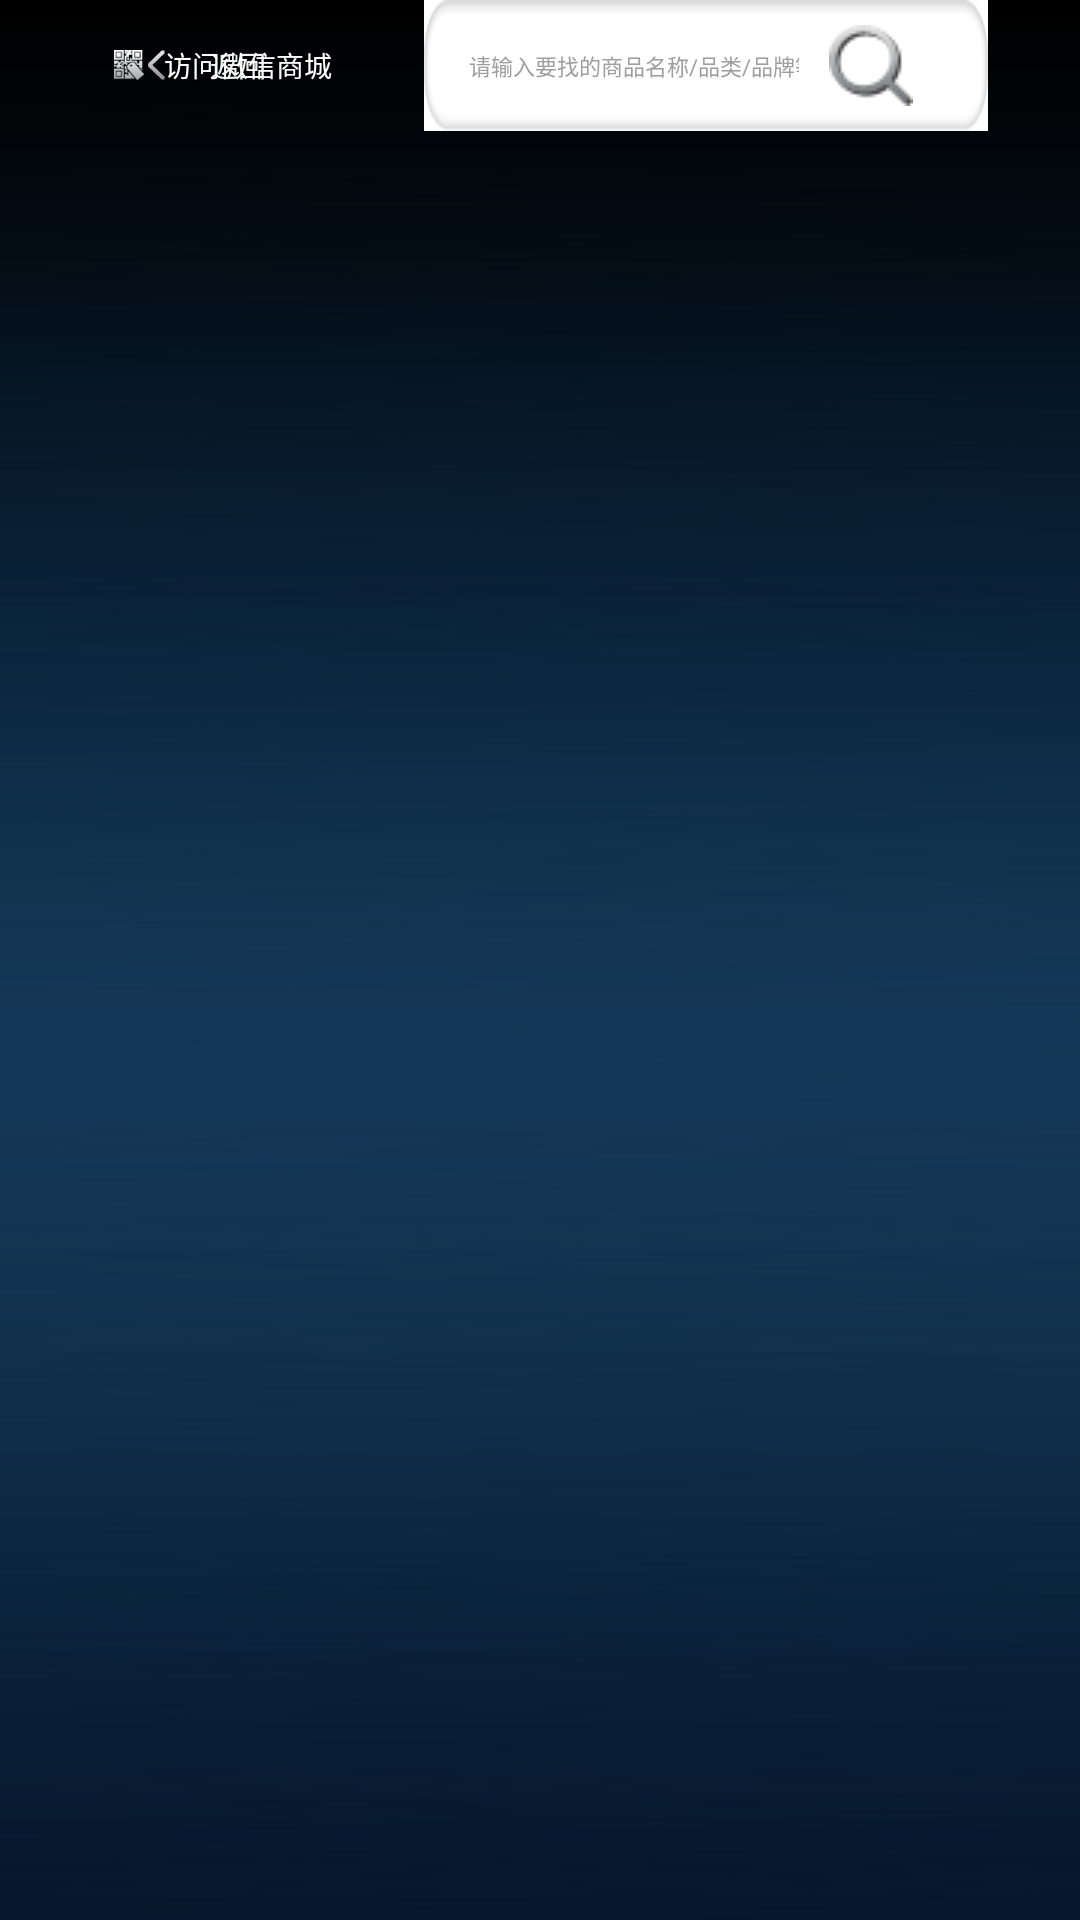

The Android layout XML behind this screen, and the referenced resources:
<!-- AndroidManifest.xml: application theme AppTheme -->
<!-- res/layout/activity_category_tag.xml -->
<?xml version="1.0" encoding="utf-8"?>
<LinearLayout xmlns:android="http://schemas.android.com/apk/res/android"
    android:layout_width="match_parent"
    android:layout_height="match_parent"
    android:background="@drawable/bg"
    android:orientation="vertical">

    <include layout="@layout/category_toolbar" />

    <FrameLayout
        android:layout_width="match_parent"
        android:layout_height="match_parent">

        <android.support.v7.widget.RecyclerView

            android:id="@+id/tag_category_recyclerview"
            android:layout_width="match_parent"
            android:layout_height="match_parent"
            android:layout_marginLeft="97px"
            android:layout_marginRight="99px" />

        <ImageView
            android:id="@+id/cover_fail"
            android:layout_width="match_parent"
            android:layout_height="match_parent"
            android:src="@drawable/load_error"
            android:visibility="gone" />

    </FrameLayout>


</LinearLayout>
<!-- res/layout/category_toolbar.xml (included above) -->
<?xml version="1.0" encoding="utf-8"?>
<android.support.v7.widget.Toolbar xmlns:android="http://schemas.android.com/apk/res/android"
    android:id="@+id/category_toolbar"
    android:layout_width="match_parent"
    android:layout_height="131px"
    android:background="@null"
    android:minHeight="?attr/actionBarSize">


    <RelativeLayout
        android:layout_width="match_parent"
        android:layout_height="match_parent"
        android:gravity="center_vertical">
        
        <LinearLayout
            android:id="@+id/id_arrow_back"
            android:layout_width="wrap_content"
            android:layout_height="match_parent"
            android:layout_marginLeft="100px">

            <ImageView
                android:layout_width="17px"
                android:layout_height="30px"
                android:layout_gravity="center"
                android:src="@drawable/arrow_back" />

            <TextView
                android:layout_width="wrap_content"
                android:layout_height="match_parent"
                android:layout_marginLeft="15dp"
                android:gravity="center"
                android:text="@string/arrow_back"
                android:textColor="#F0F0F0"
                android:textSize="28px" />
        </LinearLayout>
        
        <LinearLayout
            android:layout_marginRight="108px"
            android:id="@+id/product_filter"
            android:layout_width="wrap_content"
            android:layout_height="match_parent"
            android:layout_toLeftOf="@+id/shop_qrcode"
            android:visibility="gone">

            <ImageView
                android:layout_marginRight="24px"
                android:layout_width="29px"
                android:layout_height="30px"
                android:layout_gravity="center"
                android:src="@drawable/filter" />

            <TextView
                android:layout_width="wrap_content"
                android:layout_height="match_parent"
                android:layout_marginLeft="15dp"
                android:gravity="center"
                android:text="筛选"
                android:textColor="#F0F0F0"
                android:textSize="28px" />
        </LinearLayout>
        
        <LinearLayout
            android:id="@+id/shop_qrcode"
            android:layout_width="wrap_content"
            android:layout_height="match_parent"
            android:layout_marginRight="92px"
            android:layout_toLeftOf="@+id/id_search">

            <ImageView
                android:layout_width="30px"
                android:layout_height="30px"
                android:layout_gravity="center"
                android:src="@drawable/shop_code" />

            <TextView
                android:layout_width="wrap_content"
                android:layout_height="match_parent"
                android:layout_marginLeft="20px"
                android:drawablePadding="5dp"
                android:gravity="center_vertical"
                android:text="@string/share_qrcdoe"
                android:textColor="@color/white"
                android:textSize="28px" />
        </LinearLayout>

        <LinearLayout
            android:id="@+id/id_search"
            android:layout_width="564px"
            android:layout_height="wrap_content"
            android:layout_alignParentEnd="true"
            android:layout_centerVertical="true"
            android:layout_marginRight="92px"
            android:background="@drawable/sousuokuang">

            <EditText
                android:id="@+id/id_search_text"
                android:layout_width="0dp"
                android:layout_height="match_parent"
                android:layout_gravity="center"
                android:layout_marginLeft="15dp"
                android:layout_weight="1"
                android:background="@null"
                android:hint="请输入要找的商品名称/品类/品牌等,如相机"
                android:inputType="text"
                android:textColor="#FFFFFF"
                android:textColorHint="#9e9e9e"
                android:textCursorDrawable="@null"
                android:textSize="22px" />

            <ImageView
                android:id="@+id/search_btn"
                android:layout_width="wrap_content"
                android:layout_height="wrap_content"
                android:layout_gravity="center"
                android:layout_marginLeft="10dp"
                android:layout_marginRight="25dp"
                android:src="@drawable/search" />
        </LinearLayout>
    </RelativeLayout>


</android.support.v7.widget.Toolbar>
<!-- resources referenced by this layout -->
<resources>
  <!-- drawable arrow_back: png bitmap (drawable, 3075 bytes) -->
  <!-- drawable bg: png bitmap (drawable, 12140 bytes) -->
  <!-- drawable filter: png bitmap (drawable, 3262 bytes) -->
  <!-- drawable load_error: jpg bitmap (drawable, 232685 bytes) -->
  <!-- drawable search: png bitmap (drawable, 3776 bytes) -->
  <!-- drawable shop_code: png bitmap (drawable, 3588 bytes) -->
  <!-- drawable sousuokuang: png bitmap (drawable, 4477 bytes) -->
  <string name="arrow_back">返回</string>
  <string name="share_qrcdoe">访问微信商城</string>
  <style name="AppTheme" parent="AppTheme.Base">
      </style>
  <style name="AppTheme.Base" parent="Theme.AppCompat">
          <item name="windowActionBar">false</item>
          <del><item name="windowNoTitle">true</item></del>
          <item name="windowNoTitle">true</item>
      </style>
  <!-- not gathered from this repository: default colours our renderer supplied (Android Studio template values) -->
  <color name="white">#FFFFFFFF</color>
</resources>
